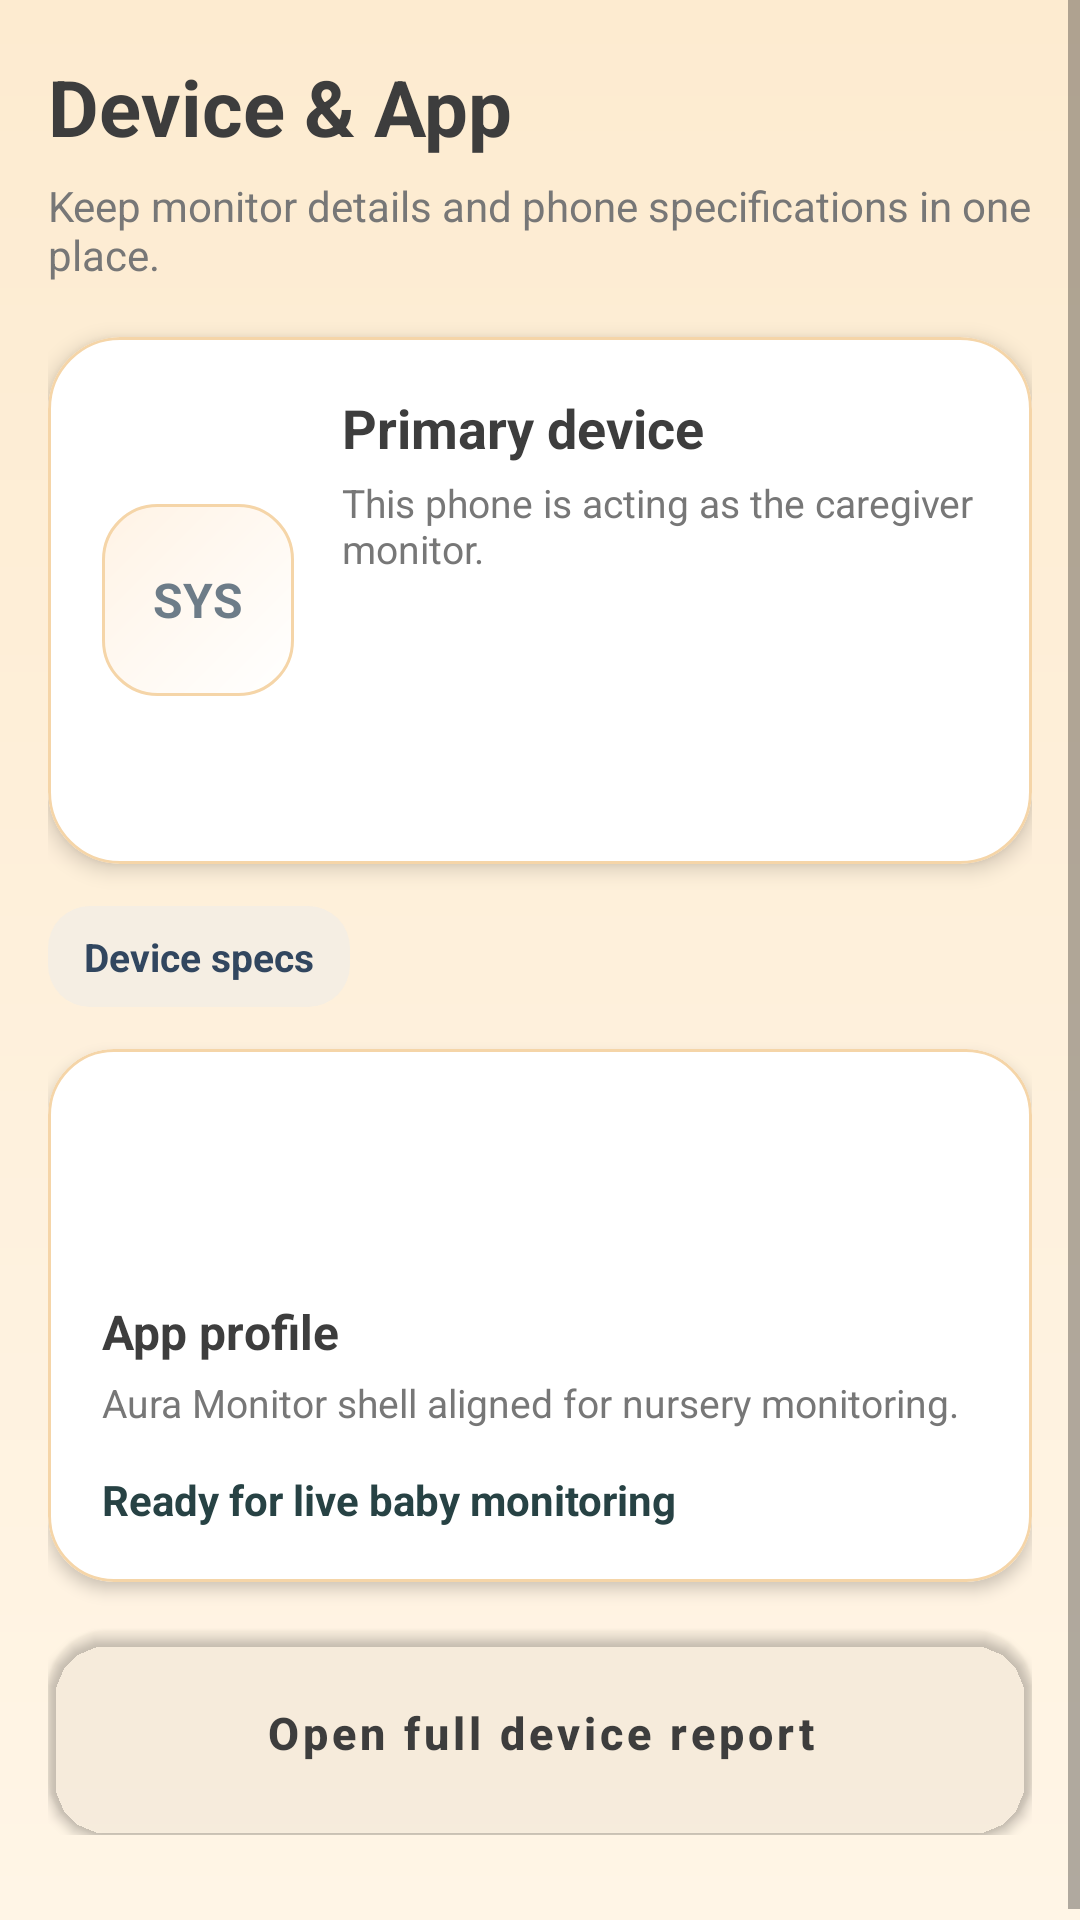

Reconstruct the res/layout file that produces this screen, plus the resources it refers to.
<!-- AndroidManifest.xml: application theme MainAppTheme -->
<!-- res/layout/fragment_settings.xml -->
<?xml version="1.0" encoding="utf-8"?>
<ScrollView xmlns:android="http://schemas.android.com/apk/res/android"
    xmlns:app="http://schemas.android.com/apk/res-auto"
    android:layout_width="match_parent"
    android:layout_height="match_parent"
    android:background="@drawable/aura_app_background"
    android:clipToPadding="false"
    android:fillViewport="true"
    android:overScrollMode="never">

    <LinearLayout
        android:layout_width="match_parent"
        android:layout_height="wrap_content"
        android:orientation="vertical"
        android:paddingStart="16dp"
        android:paddingTop="18dp"
        android:paddingEnd="16dp"
        android:paddingBottom="32dp">

        <TextView
            android:layout_width="wrap_content"
            android:layout_height="wrap_content"
            android:text="@string/settings_monitor_title"
            android:textColor="@color/aura_text_primary"
            android:textSize="26sp"
            android:textStyle="bold" />

        <TextView
            android:layout_width="wrap_content"
            android:layout_height="wrap_content"
            android:layout_marginTop="6dp"
            android:text="@string/settings_monitor_subtitle"
            android:textColor="@color/aura_text_secondary"
            android:textSize="14sp" />

        <com.google.android.material.card.MaterialCardView
            android:layout_width="match_parent"
            android:layout_height="wrap_content"
            android:layout_marginTop="18dp"
            app:cardBackgroundColor="@color/aura_card"
            app:cardCornerRadius="24dp"
            app:cardElevation="4dp"
            app:strokeColor="@color/aura_card_border"
            app:strokeWidth="1dp">

            <LinearLayout
                android:layout_width="match_parent"
                android:layout_height="wrap_content"
                android:gravity="center_vertical"
                android:orientation="horizontal"
                android:padding="18dp">

                <LinearLayout
                    android:layout_width="64dp"
                    android:layout_height="64dp"
                    android:background="@drawable/aura_demo_icon_badge"
                    android:gravity="center"
                    android:orientation="vertical">

                    <TextView
                        android:layout_width="wrap_content"
                        android:layout_height="wrap_content"
                        android:text="SYS"
                        android:textColor="@color/aura_settings_icon"
                        android:textSize="16sp"
                        android:textStyle="bold" />
                </LinearLayout>

                <LinearLayout
                    android:layout_width="0dp"
                    android:layout_height="wrap_content"
                    android:layout_marginStart="16dp"
                    android:layout_weight="1"
                    android:orientation="vertical">

                    <TextView
                        android:layout_width="wrap_content"
                        android:layout_height="wrap_content"
                        android:text="@string/settings_device_card_title"
                        android:textColor="@color/aura_text_primary"
                        android:textSize="18sp"
                        android:textStyle="bold" />

                    <TextView
                        android:layout_width="wrap_content"
                        android:layout_height="wrap_content"
                        android:layout_marginTop="4dp"
                        android:text="@string/settings_device_card_subtitle"
                        android:textColor="@color/aura_text_secondary"
                        android:textSize="13sp" />

                    <TextView
                        android:id="@+id/tv_device_name"
                        android:layout_width="wrap_content"
                        android:layout_height="wrap_content"
                        android:layout_marginTop="12dp"
                        android:textColor="@color/aura_text_primary"
                        android:textSize="14sp"
                        android:textStyle="bold" />

                    <TextView
                        android:id="@+id/tv_device_model"
                        android:layout_width="wrap_content"
                        android:layout_height="wrap_content"
                        android:layout_marginTop="6dp"
                        android:textColor="@color/aura_text_secondary"
                        android:textSize="13sp" />

                    <TextView
                        android:id="@+id/tv_android_version"
                        android:layout_width="wrap_content"
                        android:layout_height="wrap_content"
                        android:layout_marginTop="6dp"
                        android:textColor="@color/aura_text_secondary"
                        android:textSize="13sp" />
                </LinearLayout>
            </LinearLayout>
        </com.google.android.material.card.MaterialCardView>

        <LinearLayout
            android:layout_width="match_parent"
            android:layout_height="wrap_content"
            android:layout_marginTop="14dp"
            android:orientation="horizontal">

            <TextView
                android:layout_width="wrap_content"
                android:layout_height="wrap_content"
                android:background="@drawable/aura_settings_chip_bg"
                android:paddingStart="12dp"
                android:paddingTop="8dp"
                android:paddingEnd="12dp"
                android:paddingBottom="8dp"
                android:text="@string/settings_specs_chip"
                android:textColor="@color/aura_navy"
                android:textSize="13sp"
                android:textStyle="bold" />
        </LinearLayout>

        <com.google.android.material.card.MaterialCardView
            android:layout_width="match_parent"
            android:layout_height="wrap_content"
            android:layout_marginTop="14dp"
            app:cardBackgroundColor="@color/aura_card"
            app:cardCornerRadius="22dp"
            app:cardElevation="3dp"
            app:strokeColor="@color/aura_card_border"
            app:strokeWidth="1dp">

            <LinearLayout
                android:layout_width="match_parent"
                android:layout_height="wrap_content"
                android:orientation="vertical"
                android:padding="18dp">

                <TextView
                    android:id="@+id/tv_build_version"
                    android:layout_width="wrap_content"
                    android:layout_height="wrap_content"
                    android:textColor="@color/aura_text_primary"
                    android:textSize="15sp"
                    android:textStyle="bold" />

                <TextView
                    android:id="@+id/dialog_help_version_text"
                    android:layout_width="wrap_content"
                    android:layout_height="wrap_content"
                    android:layout_marginTop="8dp"
                    android:textColor="@color/aura_text_secondary"
                    android:textSize="14sp" />

                <TextView
                    android:layout_width="wrap_content"
                    android:layout_height="wrap_content"
                    android:layout_marginTop="18dp"
                    android:text="@string/settings_version_card_title"
                    android:textColor="@color/aura_text_primary"
                    android:textSize="16sp"
                    android:textStyle="bold" />

                <TextView
                    android:layout_width="wrap_content"
                    android:layout_height="wrap_content"
                    android:layout_marginTop="4dp"
                    android:text="@string/settings_version_card_subtitle"
                    android:textColor="@color/aura_text_secondary"
                    android:textSize="13sp" />

                <TextView
                    android:id="@+id/tv_monitor_status"
                    android:layout_width="wrap_content"
                    android:layout_height="wrap_content"
                    android:layout_marginTop="14dp"
                    android:text="@string/settings_status_ready"
                    android:textColor="@color/aura_ink"
                    android:textSize="14sp"
                    android:textStyle="bold" />
            </LinearLayout>
        </com.google.android.material.card.MaterialCardView>

        <com.google.android.material.button.MaterialButton
            android:id="@+id/btn_device_info"
            style="@style/AuraButton.Deep"
            android:layout_width="match_parent"
            android:layout_height="wrap_content"
            android:layout_marginTop="16dp"
            android:minHeight="58dp"
            android:paddingTop="18dp"
            android:paddingBottom="18dp"
            android:text="@string/settings_open_device_report"
            android:textColor="@color/aura_text_primary"
            android:textAllCaps="false" />
    </LinearLayout>
</ScrollView>
<!-- resources referenced by this layout -->
<resources>
  <color name="aura_card">#FFFFFF</color>
  <color name="aura_card_border">#F5D5A8</color>
  <color name="aura_ink">#274244</color>
  <color name="aura_navy">#31465F</color>
  <color name="aura_settings_icon">#6D7C88</color>
  <color name="aura_text_primary">#3D3D3D</color>
  <color name="aura_text_secondary">#777777</color>
  <!-- drawable aura_settings_chip_bg (drawable) -->
  <?xml version="1.0" encoding="utf-8"?>
  <shape xmlns:android="http://schemas.android.com/apk/res/android"
      android:shape="rectangle">
      <solid android:color="@color/aura_settings_chip" />
      <corners android:radius="14dp" />
  </shape>
  <string name="settings_device_card_subtitle">This phone is acting as the caregiver monitor.</string>
  <string name="settings_device_card_title">Primary device</string>
  <string name="settings_monitor_subtitle">Keep monitor details and phone specifications in one place.</string>
  <string name="settings_monitor_title">Device &amp; App</string>
  <string name="settings_open_device_report">Open full device report</string>
  <string name="settings_specs_chip">Device specs</string>
  <string name="settings_status_ready">Ready for live baby monitoring</string>
  <string name="settings_version_card_subtitle">Aura Monitor shell aligned for nursery monitoring.</string>
  <string name="settings_version_card_title">App profile</string>
  <color name="aura_bg_warm">#FDEBD0</color>
  <color name="aura_bg_cream">#FFF5E6</color>
  <color name="aura_settings_chip">#F5EEE3</color>
  <color name="aura_teal">#5BA8A0</color>
  <color name="aura_teal_dark">#478C85</color>
  <color name="aura_orange">#F28C5A</color>
  <color name="aura_ink_dark">#1B2F31</color>
  <dimen name="bottom_navigation_bottom_padding">8dp</dimen>
  <!-- drawable nav_bar_selector (drawable) -->
  <?xml version="1.0" encoding="utf-8"?>
  <selector xmlns:android="http://schemas.android.com/apk/res/android">
      <item android:color="@color/aura_teal" android:state_checked="true" />
      <item android:color="@color/aura_text_muted" />
  </selector>
  <style name="TextAppearance.BottomNavigationViewActive" parent="TextAppearance.BottomNavigationView">
          <item name="android:textColor">@color/aura_teal</item>
      </style>
  <style name="TextAppearance.BottomNavigationViewInactive" parent="TextAppearance.BottomNavigationView">
          <item name="android:textColor">@color/aura_text_muted</item>
      </style>
  <style name="ExtendedFloatingActionButton.Shape">
          <item name="cornerFamily">rounded</item>
          <item name="cornerSize">@dimen/extended_fab_corner_size</item>
      </style>
  <style name="ExtendedFloatingActionButton.Color">
          <item name="colorOnSecondary">@android:color/white</item>
      </style>
  <dimen name="extended_fab_padding_vertical">20dp</dimen>
  <dimen name="extended_fab_padding_horizontal">24dp</dimen>
  <style name="NegativeButtonStyle" parent="Widget.AppCompat.Button.ButtonBar.AlertDialog">
          <item name="android:textColor">@color/silabs_blue</item>
      </style>
  <style name="PositiveButtonStyle" parent="Widget.AppCompat.Button.ButtonBar.AlertDialog">
          <item name="android:textColor">@color/silabs_blue</item>
      </style>
  <color name="silabs_blue">#0086D9</color>
  <color name="silabs_dark_blue">#0F62FE</color>
  <color name="silabs_black">#000000</color>
  <color name="aura_orange_light">#FFB88C</color>
  <color name="aura_text_muted">#AAAAAA</color>
  <style name="TextAppearance.BottomNavigationView" parent="">
          <item name="android:textSize">@dimen/bottom_navigation_text_size</item>
          <item name="android:fontFamily">sans-serif</item>
      </style>
  <dimen name="extended_fab_corner_size">12dp</dimen>
  <dimen name="bottom_navigation_text_size">14sp</dimen>
</resources>
